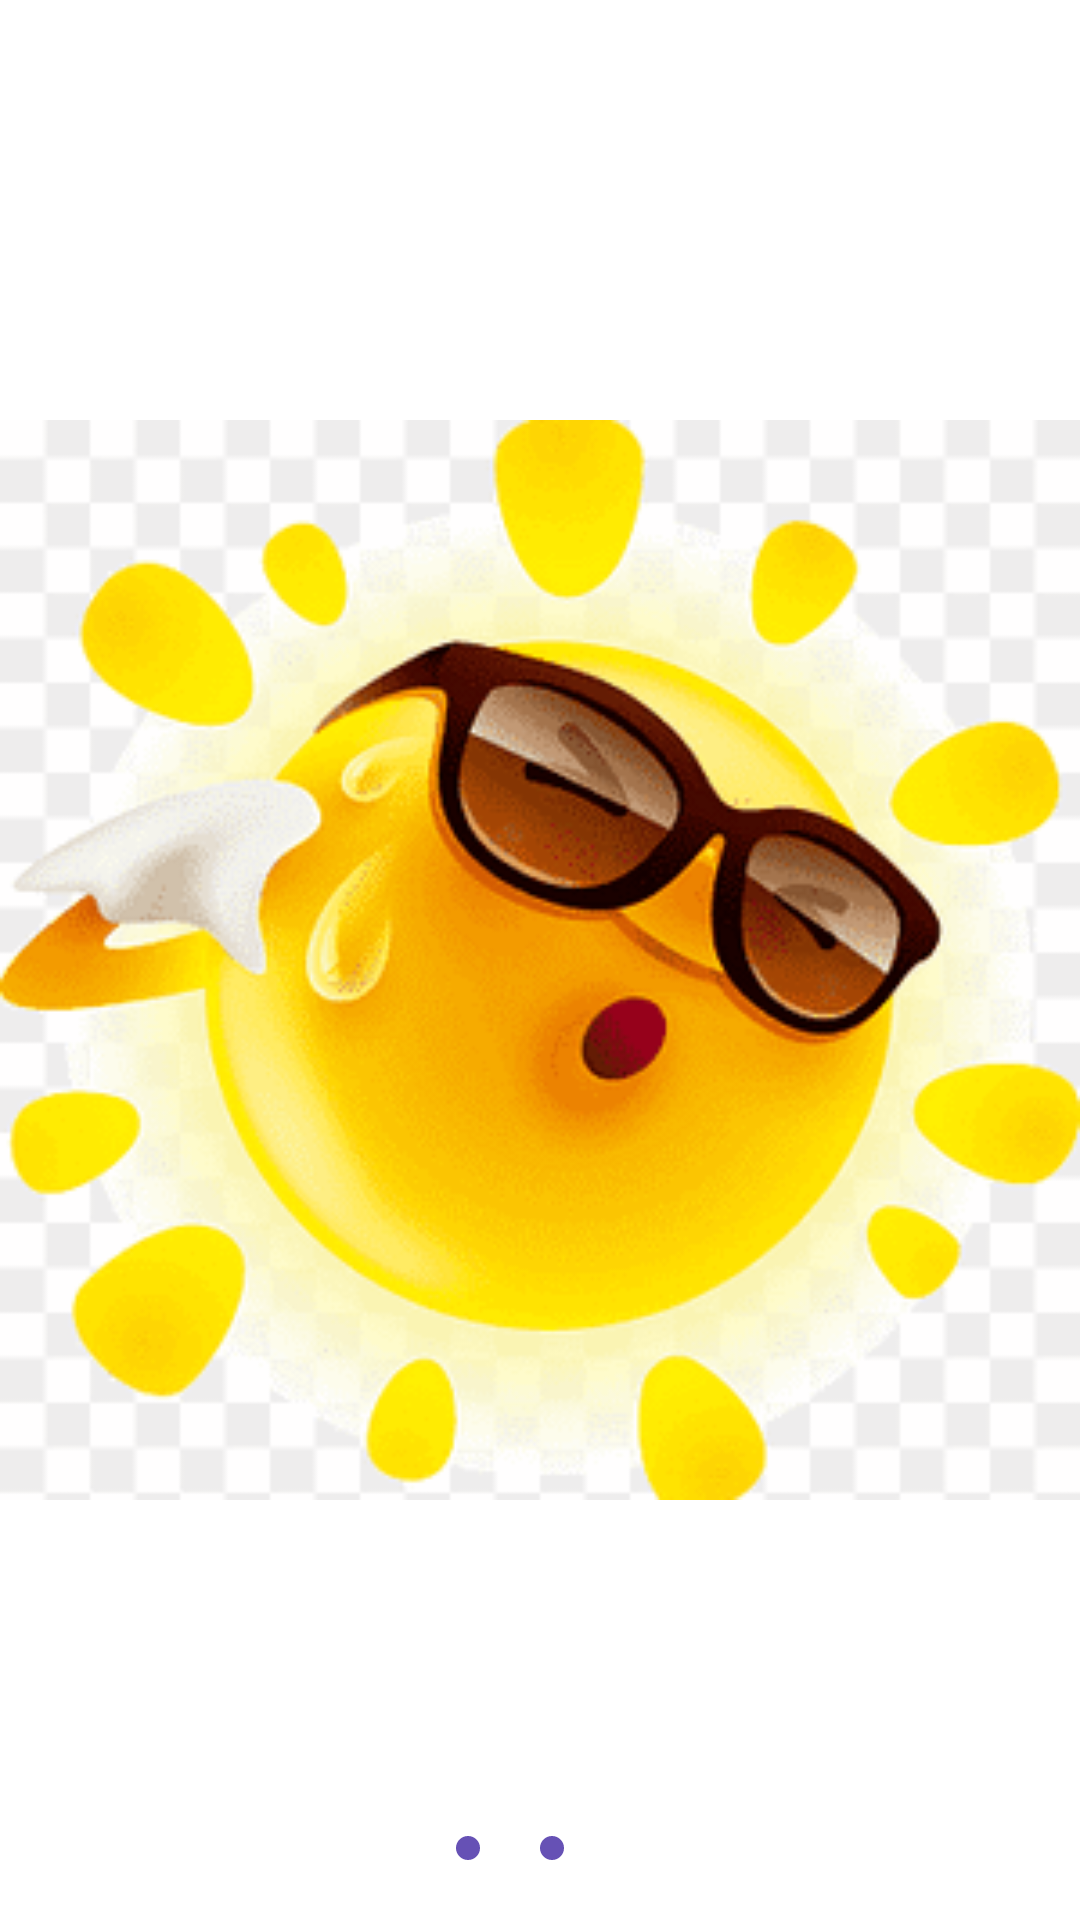

The Android layout XML behind this screen, and the referenced resources:
<!-- AndroidManifest.xml: application theme IndigoTheme -->
<!-- res/layout/fragment_weather.xml -->
<?xml version="1.0" encoding="utf-8"?>
<FrameLayout xmlns:android="http://schemas.android.com/apk/res/android"
    xmlns:app="http://schemas.android.com/apk/res-auto"
    android:layout_width="match_parent"
    android:layout_height="match_parent">

    <ImageView
        android:layout_width="match_parent"
        android:layout_height="match_parent"
        app:srcCompat="@drawable/sun" />

    <LinearLayout
        android:layout_width="wrap_content"
        android:layout_height="wrap_content"
        android:layout_gravity="center_horizontal|bottom"
        android:layout_marginBottom="@dimen/margin_small_XX"
        android:orientation="horizontal">

        <ImageView
            android:layout_width="wrap_content"
            android:layout_height="wrap_content"
            android:layout_marginStart="@dimen/margin_small"
            android:layout_marginLeft="@dimen/margin_small"
            android:layout_marginEnd="@dimen/margin_small"
            android:layout_marginRight="@dimen/margin_small"
            android:src="@drawable/swipe_indicator_passive" />

        <ImageView
            android:layout_width="wrap_content"
            android:layout_height="wrap_content"
            android:layout_marginStart="@dimen/margin_small"
            android:layout_marginLeft="@dimen/margin_small"
            android:layout_marginEnd="@dimen/margin_small"
            android:layout_marginRight="@dimen/margin_small"
            android:src="@drawable/swipe_indicator_passive" />

        <ImageView
            android:layout_width="wrap_content"
            android:layout_height="wrap_content"
            android:layout_marginStart="@dimen/margin_small"
            android:layout_marginLeft="@dimen/margin_small"
            android:layout_marginEnd="@dimen/margin_small"
            android:layout_marginRight="@dimen/margin_small"
            android:src="@drawable/swipe_indicator_active" />
    </LinearLayout>
</FrameLayout>
<!-- resources referenced by this layout -->
<resources>
  <dimen name="margin_small">10dp</dimen>
  <dimen name="margin_small_XX">20dp</dimen>
  <!-- drawable sun: png bitmap (drawable, 33688 bytes) -->
  <!-- drawable swipe_indicator_passive (drawable) -->
  <?xml version="1.0" encoding="utf-8"?>
  <shape xmlns:android="http://schemas.android.com/apk/res/android"
      android:shape="oval">
      <solid android:color="@color/color_accent_40_alfa" />
      <size
          android:width="8dp"
          android:height="8dp" />
  </shape>
  <style name="IndigoTheme" parent="Theme.MaterialDesign">
          <item name="colorPrimary">@color/indigo_500</item>
          <item name="colorPrimaryVariant">@color/indigo_700</item>
          <item name="colorAccent">@color/indigo_200</item>
          <item name="android:textColorPrimary">@color/black</item>
          <item name="android:textColorSecondary">@color/gray_500</item>
          <item name="textColorConnected">@color/green_400</item>
          <item name="textColorDisConnected">@color/gray_200</item>
          <item name="themeColorPrimary">@color/indigo_300</item>
      </style>
  <color name="color_accent_40_alfa">#6651B5</color>
  <style name="Theme.MaterialDesign" parent="Theme.MaterialComponents.Light">
          
          <item name="colorPrimary">@color/purple_500</item>
          <item name="colorPrimaryVariant">@color/purple_700</item>
          <item name="colorOnPrimary">@color/white</item>
          
          <item name="colorSecondary">@color/teal_200</item>
          <item name="colorSecondaryVariant">@color/teal_700</item>
          <item name="colorOnSecondary">@color/black</item>
          
          <item name="android:statusBarColor" tools:targetApi="l">?attr/colorPrimaryVariant</item>
          <item name="textFillColor">@color/black</item>
          <item name="textOutlineColor">@color/black</item>
          
      </style>
  <color name="indigo_500">#3f51b5</color>
  <color name="indigo_700">#303f9f</color>
  <color name="indigo_200">#9fa8da</color>
  <color name="black">#FF000000</color>
  <color name="gray_500">#9e9e9e</color>
  <color name="green_400">#66bb6a</color>
  <color name="gray_200">#eeeeee</color>
  <color name="indigo_300">#7986cb</color>
  <color name="purple_500">#9c27b0</color>
  <color name="purple_700">#7b1fa2</color>
  <color name="white">#FFFFFFFF</color>
  <color name="teal_200">#FF03DAC5</color>
  <color name="teal_700">#FF018786</color>
</resources>
